Run: headless pygame with SDL's dummy video driver; simulated clock (each Clock.tick advances the game by its frame time, no real sleeping); random seed 0; keys injected as events and as key.get_pressed() state; mouse plan: one left click at the window centre at the start of phase 2, then a move to the lower-right quarter at the start of phase 3.
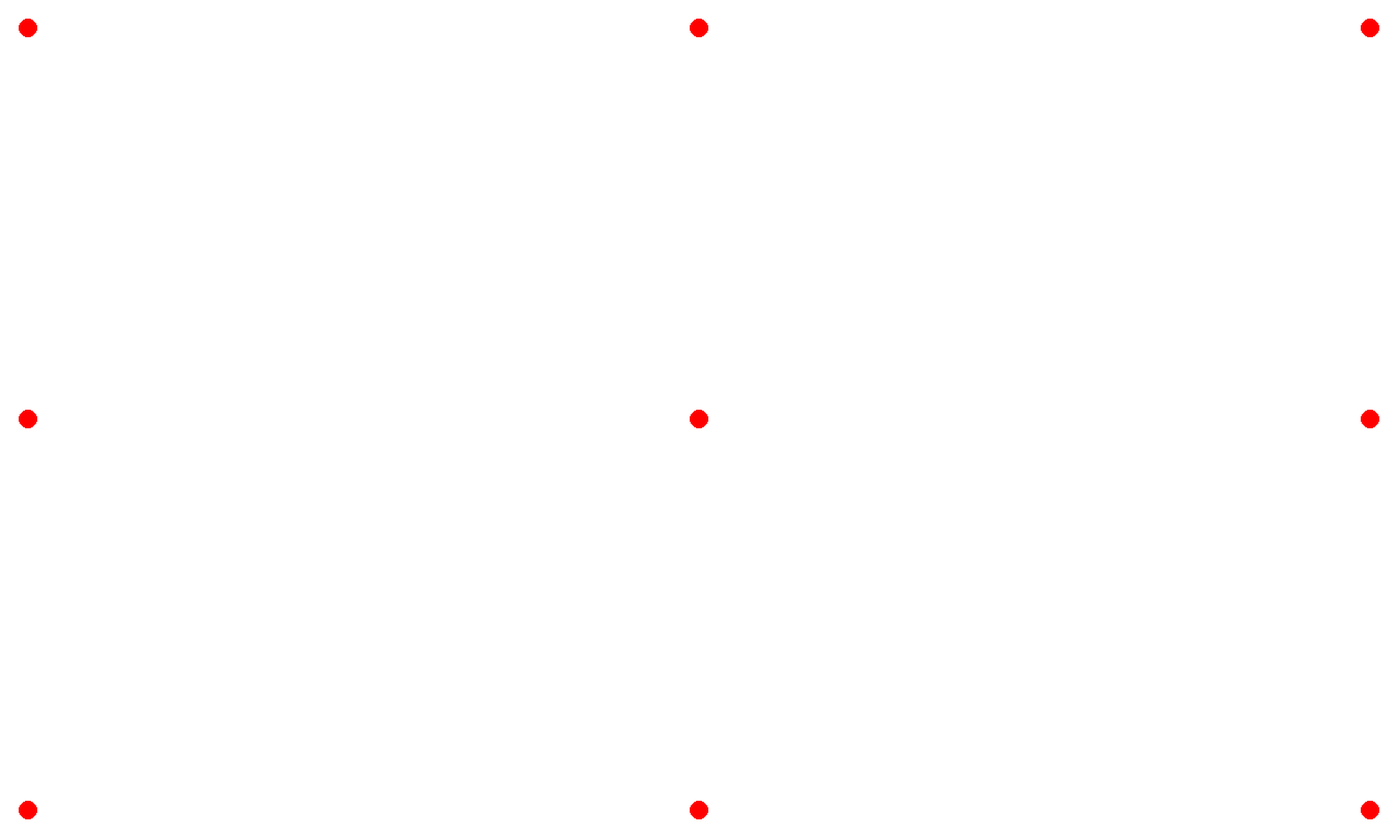
Frame 1 of 4 · flips 1–60 · no input
Frame 2 of 4 · flips 61–180 · clicked the window centre · tapped SPACE, RETURN · held RIGHT (→), D · screen unchanged from frame 1, image omitted
Frame 3 of 4 · flips 181–300 · moved the mouse to the lower-right quarter · held DOWN (↓), S · screen unchanged from frame 2, image omitted
Frame 4 of 4 · flips 301–420 · held LEFT (←), A, UP (↑), W · screen unchanged from frame 3, image omitted

The pygame program that drew these frames:

import pygame
import time

pygame.init()
SCREEN_WIDTH = 1500
SCREEN_HEIGHT = 900

screen = pygame.display.set_mode([SCREEN_WIDTH, SCREEN_HEIGHT])

border = 30
radius = 10
circles = [(border, border), (SCREEN_WIDTH/2, border), (SCREEN_WIDTH-border, border), 
            (border, SCREEN_HEIGHT/2), (SCREEN_WIDTH/2, SCREEN_HEIGHT/2), (SCREEN_WIDTH-border, SCREEN_HEIGHT/2), 
           (border, SCREEN_HEIGHT-border), (SCREEN_WIDTH/2, SCREEN_HEIGHT-border), (SCREEN_WIDTH-border, SCREEN_HEIGHT-border)]
# Run until the user asks to quit
running = True

def redraw():
     screen.fill((255, 255, 255))

     for i in circles:
        if i != (0,0):
            pygame.draw.circle(screen, (255, 0, 0), i, radius)
redraw()
while running:
    #gets mouse [x, y]
    mouse = pygame.mouse.get_pos()

    # Did the user click the window close button?
    for event in pygame.event.get():
        if event.type == pygame.QUIT:
            running = False

    # Fill the background with white
   

    # for i in circles
    

    for ev in pygame.event.get():
        if ev.type == pygame.MOUSEBUTTONDOWN:
            temp = None
            for i, val in enumerate(circles):
                #if val == 0: pass
                if int(abs(mouse[0] - val[0])) <= radius*2 and int(abs(mouse[1] - val[1])) <= radius*2:
                    temp = i
            if temp:
                circles.pop(temp)
                redraw()

    time.sleep(1)


    # Flip the display
    pygame.display.flip()


# Done! Time to quit.
pygame.quit()
